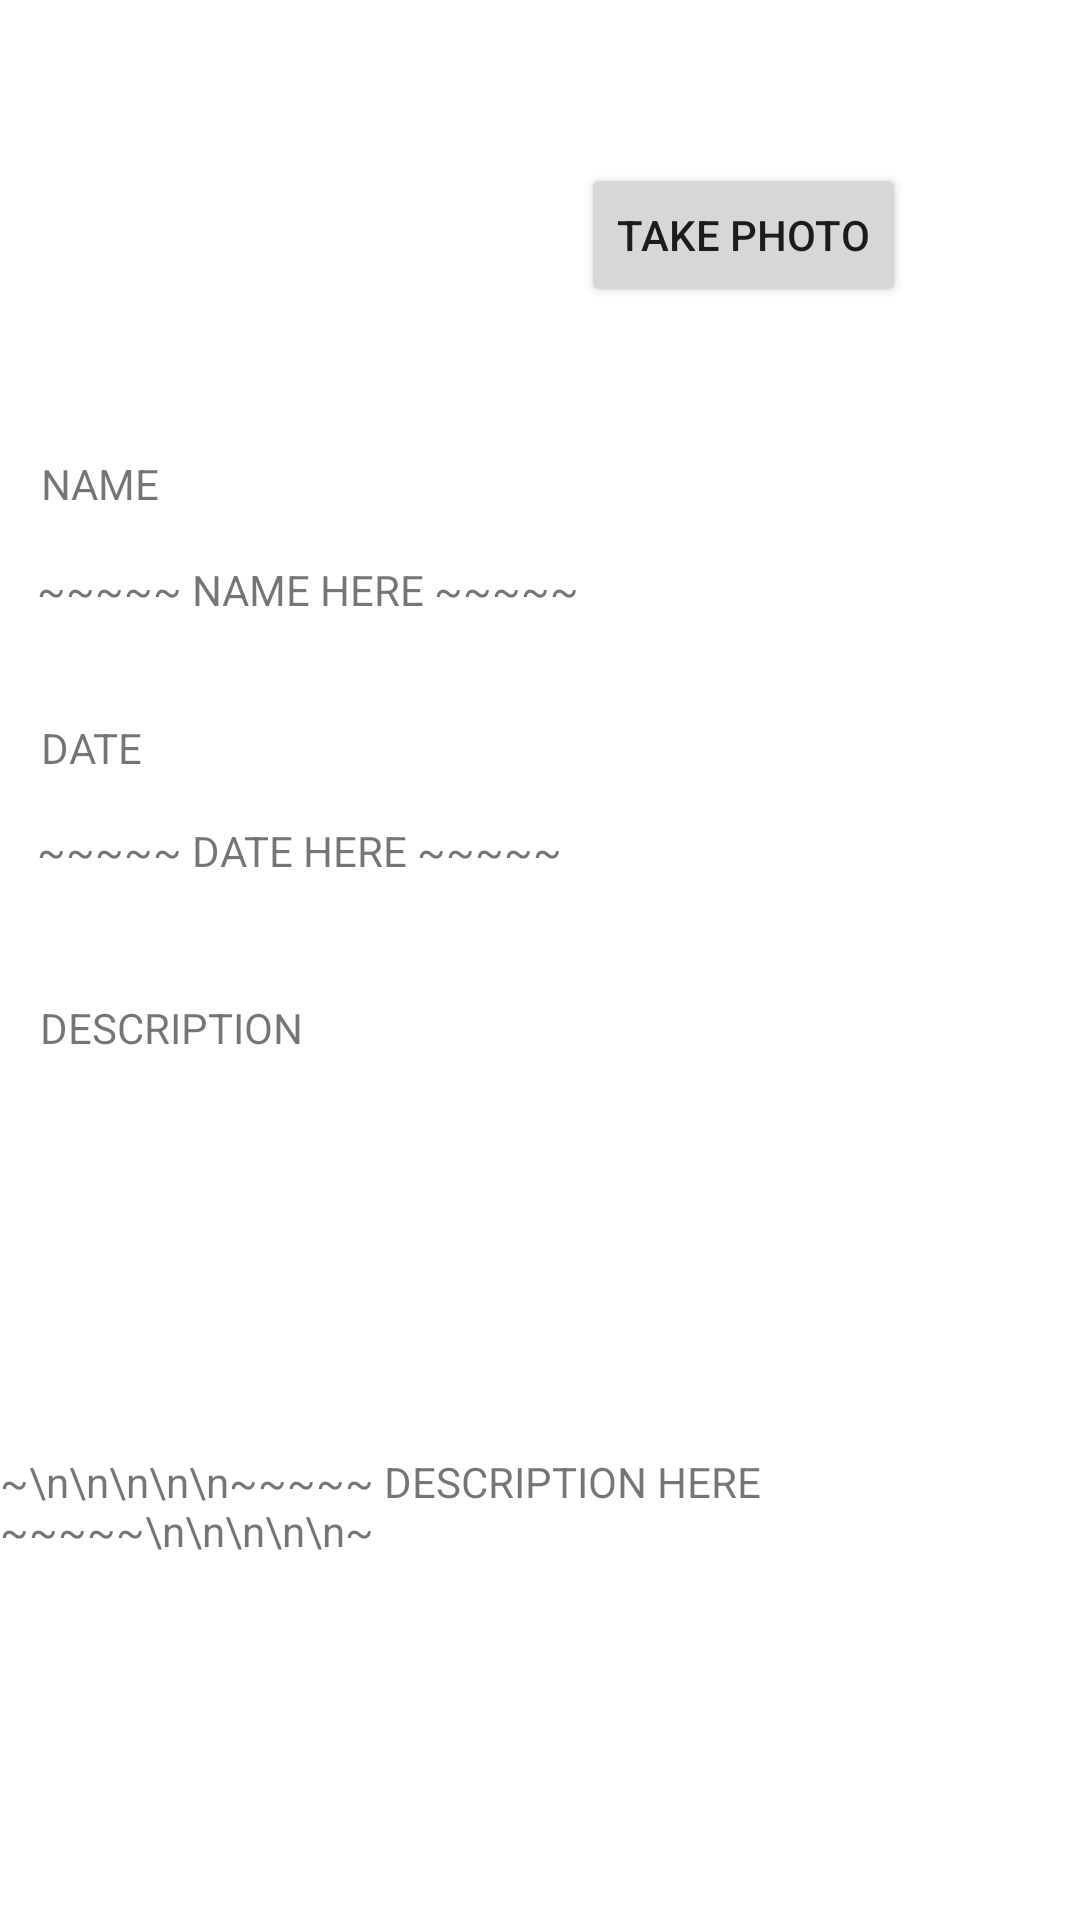

This screen was rendered from an Android layout file. Write that file and the resources it references.
<!-- AndroidManifest.xml: application theme Theme.OPSC_POE -->
<!-- res/layout/activity_items.xml -->
<?xml version="1.0" encoding="utf-8"?>
<androidx.constraintlayout.widget.ConstraintLayout xmlns:android="http://schemas.android.com/apk/res/android"
    xmlns:app="http://schemas.android.com/apk/res-auto"
    xmlns:tools="http://schemas.android.com/tools"
    android:layout_width="match_parent"
    android:layout_height="match_parent"
    tools:context=".ItemsActivity">

    <ImageView
        android:id="@+id/imageView4"
        android:layout_width="wrap_content"
        android:layout_height="wrap_content"
        app:srcCompat="@drawable/background"
        app:layout_constraintBottom_toBottomOf="parent"
        app:layout_constraintLeft_toLeftOf="parent"
        app:layout_constraintRight_toRightOf="parent"
        app:layout_constraintTop_toTopOf="parent"
        tools:layout_editor_absoluteX="0dp"
        tools:layout_editor_absoluteY="0dp" />

    <ImageView
        android:id="@+id/imageView7"
        android:layout_width="wrap_content"
        android:layout_height="wrap_content"
        app:layout_constraintBottom_toBottomOf="parent"
        app:layout_constraintEnd_toEndOf="parent"
        app:layout_constraintHorizontal_bias="0.056"
        app:layout_constraintStart_toStartOf="parent"
        app:layout_constraintTop_toTopOf="parent"
        app:layout_constraintVertical_bias="0.026"
        tools:srcCompat="@tools:sample/avatars" />

    <TextView
        android:id="@+id/textView"
        android:layout_width="wrap_content"
        android:layout_height="wrap_content"
        android:text="NAME"
        app:layout_constraintBottom_toBottomOf="parent"
        app:layout_constraintEnd_toEndOf="parent"
        app:layout_constraintHorizontal_bias="0.043"
        app:layout_constraintStart_toStartOf="parent"
        app:layout_constraintTop_toTopOf="parent"
        app:layout_constraintVertical_bias="0.244" />

    <TextView
        android:id="@+id/textView2"
        android:layout_width="wrap_content"
        android:layout_height="wrap_content"
        android:text="DESCRIPTION"
        app:layout_constraintBottom_toBottomOf="parent"
        app:layout_constraintEnd_toEndOf="parent"
        app:layout_constraintHorizontal_bias="0.049"
        app:layout_constraintStart_toStartOf="parent"
        app:layout_constraintTop_toTopOf="parent"
        app:layout_constraintVertical_bias="0.536" />

    <TextView
        android:id="@+id/textView3"
        android:layout_width="wrap_content"
        android:layout_height="wrap_content"
        android:text="DATE"
        app:layout_constraintBottom_toBottomOf="parent"
        app:layout_constraintEnd_toEndOf="parent"
        app:layout_constraintHorizontal_bias="0.042"
        app:layout_constraintStart_toStartOf="parent"
        app:layout_constraintTop_toTopOf="parent"
        app:layout_constraintVertical_bias="0.386" />


    <TextView
        android:id="@+id/txtName"
        android:layout_width="wrap_content"
        android:layout_height="wrap_content"
        android:text="~~~~~ NAME HERE ~~~~~"
        app:layout_constraintBottom_toBottomOf="parent"
        app:layout_constraintEnd_toEndOf="parent"
        app:layout_constraintHorizontal_bias="0.069"
        app:layout_constraintStart_toStartOf="parent"
        app:layout_constraintTop_toTopOf="parent"
        app:layout_constraintVertical_bias="0.301" />

    <TextView
        android:id="@+id/txtDate"
        android:layout_width="wrap_content"
        android:layout_height="wrap_content"
        android:text="~~~~~ DATE HERE ~~~~~"
        app:layout_constraintBottom_toBottomOf="parent"
        app:layout_constraintEnd_toEndOf="parent"
        app:layout_constraintHorizontal_bias="0.067"
        app:layout_constraintStart_toStartOf="parent"
        app:layout_constraintTop_toTopOf="parent"
        app:layout_constraintVertical_bias="0.441" />


    <TextView
        android:id="@+id/txtDescription"
        android:layout_width="wrap_content"
        android:layout_height="wrap_content"
        android:text="~\n\n\n\n\n~~~~~ DESCRIPTION HERE ~~~~~\n\n\n\n\n~"
        app:layout_constraintBottom_toBottomOf="parent"
        app:layout_constraintEnd_toEndOf="parent"
        app:layout_constraintHorizontal_bias="0.087"
        app:layout_constraintStart_toStartOf="parent"
        app:layout_constraintTop_toTopOf="parent"
        app:layout_constraintVertical_bias="0.801" />


    <Button
        android:id="@+id/btnAddItems"
        android:layout_width="wrap_content"
        android:layout_height="wrap_content"
        android:text="TAKE PHOTO"
        android:onClick="onPhotoTaken"
        app:layout_constraintBottom_toBottomOf="parent"
        app:layout_constraintEnd_toEndOf="parent"
        app:layout_constraintHorizontal_bias="0.769"
        app:layout_constraintStart_toStartOf="parent"
        app:layout_constraintTop_toTopOf="parent"
        app:layout_constraintVertical_bias="0.092" />

    <ImageButton
        android:id="@+id/btn_Gallery"
        android:layout_width="50dp"
        android:layout_height="50dp"
        android:translationX="0dp"
        android:translationY="340dp"
        android:visibility="visible"
        app:layout_constraintBottom_toBottomOf="parent"
        app:layout_constraintLeft_toLeftOf="parent"
        app:layout_constraintRight_toRightOf="parent"
        app:layout_constraintTop_toTopOf="parent"
        app:srcCompat="@android:drawable/ic_menu_gallery" />


</androidx.constraintlayout.widget.ConstraintLayout>
<!-- resources referenced by this layout -->
<resources>
  <style name="Theme.OPSC_POE" parent="Theme.MaterialComponents.DayNight.DarkActionBar">
          
          <item name="colorPrimary">@color/purple_500</item>
          <item name="colorPrimaryVariant">@color/purple_700</item>
          <item name="colorOnPrimary">@color/white</item>
          
          <item name="colorSecondary">@color/teal_200</item>
          <item name="colorSecondaryVariant">@color/teal_700</item>
          <item name="colorOnSecondary">@color/black</item>
          
          <item name="android:statusBarColor" tools:targetApi="l">?attr/colorPrimaryVariant</item>
          
      </style>
  <!-- not gathered from this repository: default colours our renderer supplied (Android Studio template values) -->
  <color name="purple_500">#FF6200EE</color>
  <color name="purple_700">#FF3700B3</color>
  <color name="teal_200">#FF03DAC5</color>
  <color name="teal_700">#FF018786</color>
  <color name="black">#FF000000</color>
  <color name="white">#FFFFFFFF</color>
</resources>
